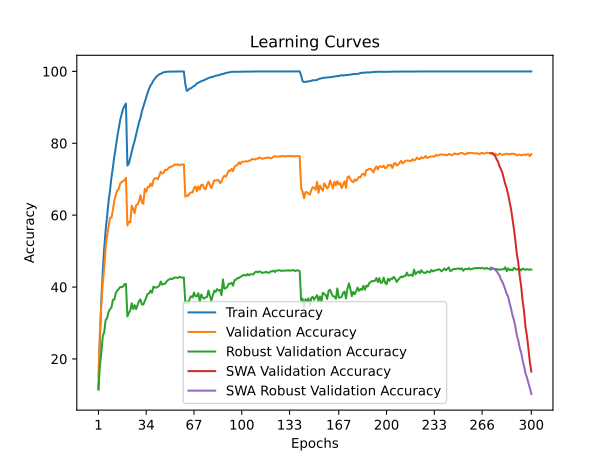

The data file committed next to this chart (first rows):
time; train_accuracy; train_loss; valid_accuracy; valid_loss; valid_accuracy_robust; valid_accuracy_swa; valid_accuracy_robust_swa
28,4054; 11,4680; 3,9992; 15,0900; 3,8146; 11,6207; 15,0900; 11,6207
55,2693; 25,3080; 3,3188; 27,6600; 3,3501; 18,2069; 27,6600; 18,2069
82,1747; 36,4480; 2,8754; 35,2300; 3,0101; 21,7103; 35,2300; 21,7103
109,1522; 44,4400; 2,5785; 41,2200; 2,7620; 26,2759; 41,2200; 26,2759
136,2584; 50,9400; 2,3667; 45,3700; 2,6817; 27,5379; 45,3700; 27,5379
163,1055; 55,8400; 2,2166; 51,2200; 2,3950; 30,8690; 51,2200; 30,8690
189,8923; 59,9380; 2,0866; 54,3100; 2,3299; 31,4276; 54,3100; 31,4276
216,8173; 63,8660; 1,9718; 56,7300; 2,2275; 33,0690; 56,7300; 33,0690
243,7320; 66,9220; 1,8703; 59,3300; 2,1500; 33,8552; 59,3300; 33,8552
270,7547; 70,5200; 1,7774; 59,2800; 2,2064; 34,2897; 59,2800; 34,2897
297,8239; 73,3460; 1,6935; 61,5000; 2,0911; 36,4552; 61,5000; 36,4552
324,7187; 76,4800; 1,6092; 64,1600; 2,0135; 36,5379; 64,1600; 36,5379
351,6399; 78,9880; 1,5365; 65,5300; 1,9689; 38,3793; 65,5300; 38,3793
378,6404; 81,7600; 1,4677; 66,9600; 1,9283; 39,0207; 66,9600; 39,0207
405,4649; 84,2000; 1,4053; 67,2500; 1,9172; 39,4345; 67,2500; 39,4345
432,2473; 86,4320; 1,3526; 68,7300; 1,8873; 40,0069; 68,7300; 40,0069
459,2208; 88,0140; 1,3103; 69,2600; 1,8559; 40,0000; 69,2600; 40,0000
486,7411; 89,5920; 1,2745; 69,4400; 1,8521; 40,1172; 69,4400; 40,1172
513,5954; 90,3920; 1,2553; 69,7700; 1,8387; 40,8276; 69,7700; 40,8276
540,5757; 91,0400; 1,2423; 70,3900; 1,8340; 40,8345; 70,3900; 40,8345
567,6302; 73,7820; 1,6620; 57,1200; 2,2818; 31,8414; 57,1200; 31,8414
594,9333; 74,3520; 1,6512; 58,1700; 2,2674; 32,8276; 58,1700; 32,8276
622,3492; 76,0160; 1,6072; 58,0000; 2,2837; 33,5172; 58,0000; 33,5172
649,5197; 77,8100; 1,5575; 62,5900; 2,1024; 35,4897; 62,5900; 35,4897
676,5324; 79,2640; 1,5125; 61,8200; 2,1388; 33,8966; 61,8200; 33,8966
703,6458; 80,6560; 1,4731; 60,5200; 2,1870; 34,9793; 60,5200; 34,9793
730,6116; 82,4280; 1,4261; 62,7100; 2,1131; 33,8483; 62,7100; 33,8483
757,6243; 84,1460; 1,3812; 63,0000; 2,1079; 34,9862; 63,0000; 34,9862
784,6768; 85,8220; 1,3372; 63,8200; 2,1018; 36,1034; 63,8200; 36,1034
811,6013; 87,0380; 1,3016; 65,5600; 2,0100; 36,5724; 65,5600; 36,5724
838,6349; 88,8280; 1,2589; 63,5900; 2,1048; 35,1517; 63,5900; 35,1517
865,8895; 90,1840; 1,2212; 63,1500; 2,1153; 35,1310; 63,1500; 35,1310
892,8099; 91,5880; 1,1869; 67,3600; 1,9957; 36,0621; 67,3600; 36,0621
919,8913; 92,7960; 1,1541; 66,5300; 1,9764; 37,0690; 66,5300; 37,0690
946,7953; 94,1080; 1,1217; 67,7900; 1,9597; 38,0897; 67,7900; 38,0897
973,8858; 95,1980; 1,0911; 67,8300; 1,9340; 38,2414; 67,8300; 38,2414
1000,9539; 96,0740; 1,0649; 68,8000; 1,9213; 39,0000; 68,8000; 39,0000
1028,0632; 96,6820; 1,0409; 68,0500; 1,9213; 38,4207; 68,0500; 38,4207
1055,1475; 97,4660; 1,0174; 69,7600; 1,8801; 40,1172; 69,7600; 40,1172
1082,1873; 98,0120; 0,9974; 70,2500; 1,8666; 39,8690; 70,2500; 39,8690
1109,1830; 98,5120; 0,9782; 70,3600; 1,8561; 39,8414; 70,3600; 39,8414
1136,1983; 98,8760; 0,9598; 69,9300; 1,8656; 40,0552; 69,9300; 40,0552
1163,2455; 99,1900; 0,9438; 70,9400; 1,8072; 40,3379; 70,9400; 40,3379
1190,1244; 99,3000; 0,9304; 72,0900; 1,7903; 41,5448; 72,0900; 41,5448
1217,0870; 99,5580; 0,9161; 71,6400; 1,8131; 40,6483; 71,6400; 40,6483
1244,1288; 99,7340; 0,9018; 71,7400; 1,8027; 40,8828; 71,7400; 40,8828
1271,2453; 99,8120; 0,8903; 72,6300; 1,7644; 40,8966; 72,6300; 40,8966
1298,0409; 99,8700; 0,8795; 72,5300; 1,7649; 41,5448; 72,5300; 41,5448
1325,0350; 99,9220; 0,8704; 72,9500; 1,7458; 41,9241; 72,9500; 41,9241
1351,9330; 99,9320; 0,8641; 73,3400; 1,7389; 42,1310; 73,3400; 42,1310
1378,9396; 99,9380; 0,8589; 73,4800; 1,7343; 42,3448; 73,4800; 42,3448
1405,8584; 99,9600; 0,8545; 73,5500; 1,7292; 42,2276; 73,5500; 42,2276
1432,7168; 99,9560; 0,8506; 73,8900; 1,7259; 42,5241; 73,8900; 42,5241
1459,7388; 99,9580; 0,8478; 74,1100; 1,7242; 42,6621; 74,1100; 42,6621
1486,6588; 99,9620; 0,8464; 73,9900; 1,7252; 42,5793; 73,9900; 42,5793
1513,7720; 99,9640; 0,8438; 74,1500; 1,7207; 42,5310; 74,1500; 42,5310
1540,7867; 99,9660; 0,8432; 73,9000; 1,7228; 42,8483; 73,9000; 42,8483
1567,7416; 99,9700; 0,8421; 74,0200; 1,7226; 42,6828; 74,0200; 42,6828
1594,8139; 99,9680; 0,8415; 74,1200; 1,7231; 42,6069; 74,1200; 42,6069
1621,8413; 99,9720; 0,8415; 74,1200; 1,7228; 42,6483; 74,1200; 42,6483
... 240 more rows
